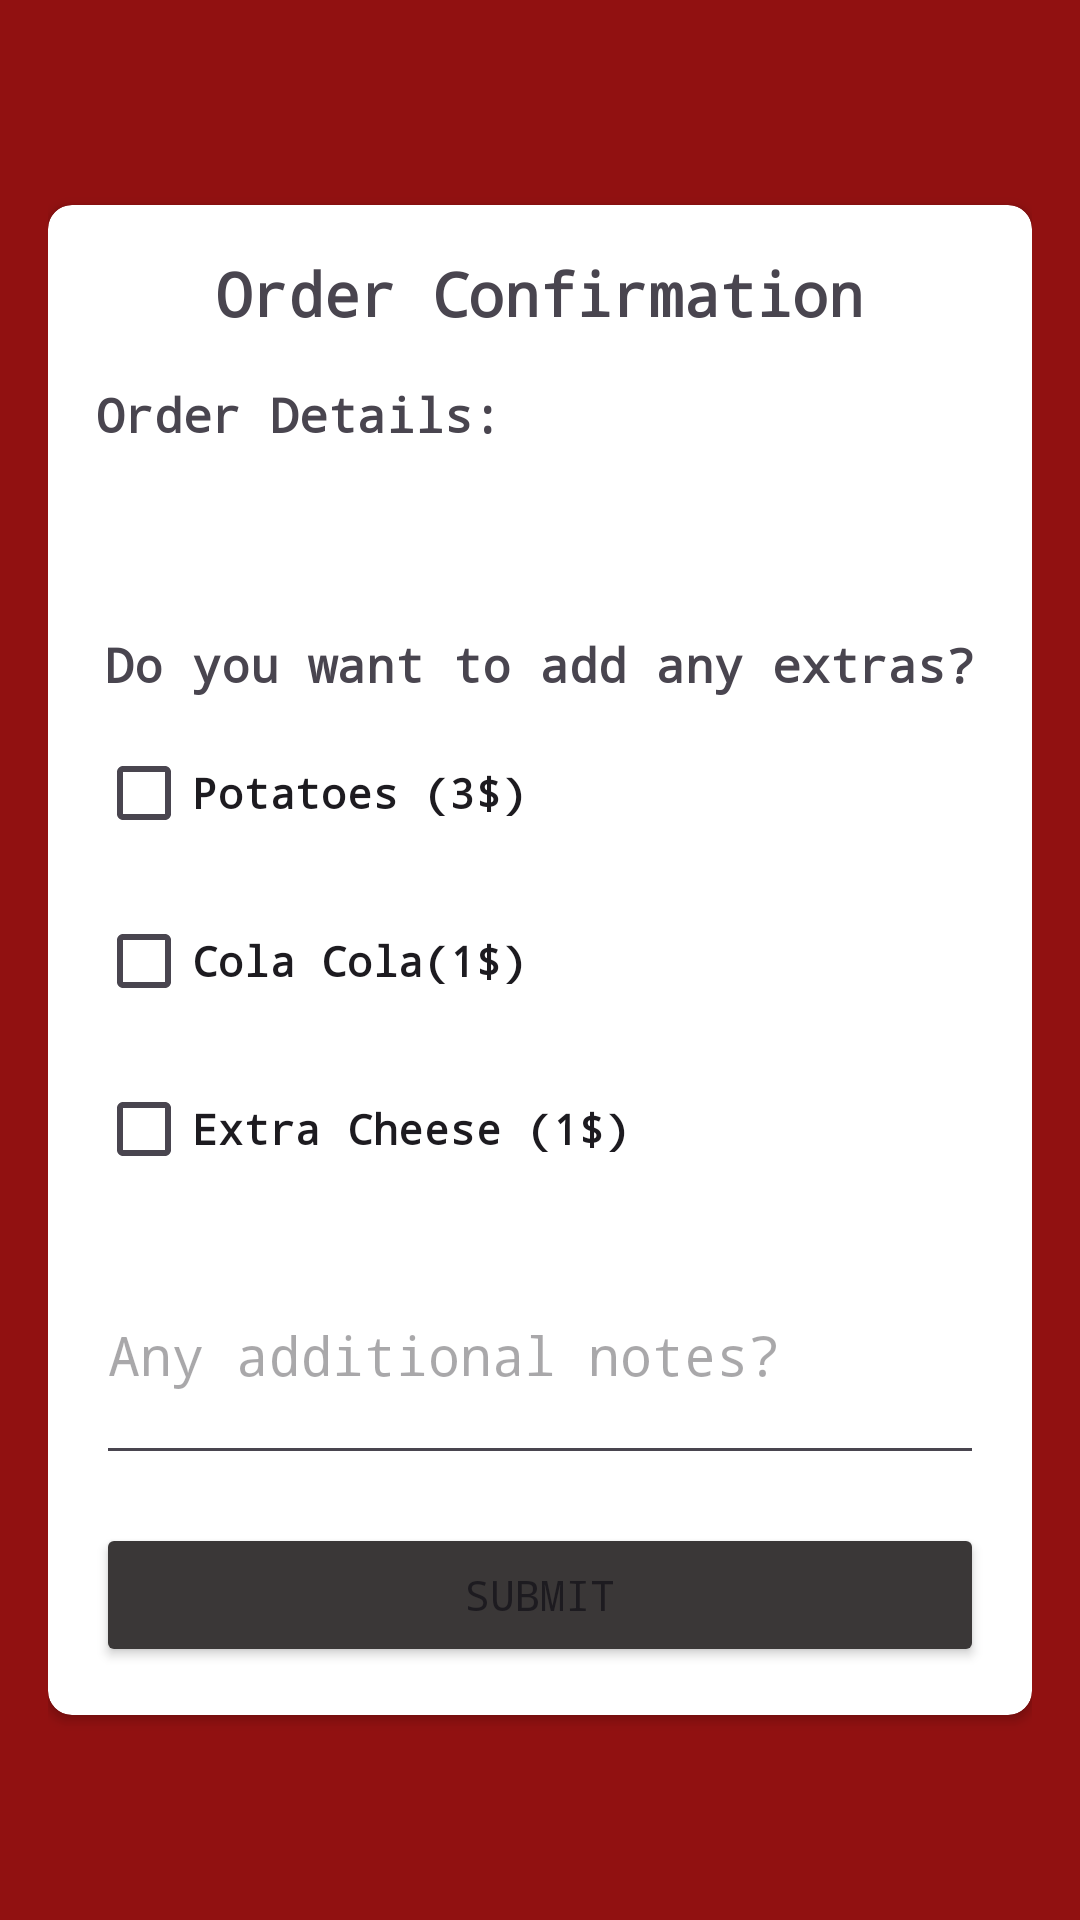

Here is an Android app screen rendered from its layout file. Give the layout XML and the strings, colors and styles it references.
<!-- AndroidManifest.xml: application theme Theme.Pizza_AppProject -->
<!-- res/layout/order.xml -->
<?xml version="1.0" encoding="utf-8"?>
<RelativeLayout xmlns:android="http://schemas.android.com/apk/res/android"
    xmlns:app="http://schemas.android.com/apk/res-auto"
    android:layout_width="match_parent"
    android:layout_height="match_parent"
    android:background="#911111"
    android:padding="16dp">

    <androidx.cardview.widget.CardView
        android:layout_width="match_parent"
        android:layout_height="wrap_content"
        android:layout_centerInParent="true"
        android:elevation="4dp"
        android:padding="16dp"
        app:cardCornerRadius="8dp">

        <ScrollView
            android:layout_width="match_parent"
            android:layout_height="wrap_content">

            <LinearLayout
                android:layout_width="match_parent"
                android:layout_height="wrap_content"
                android:orientation="vertical"
                android:padding="16dp">

                <TextView
                    android:layout_width="match_parent"
                    android:layout_height="wrap_content"
                    android:backgroundTint="#F43333"
                    android:fontFamily="monospace"
                    android:gravity="center"
                    android:text="Order Confirmation"
                    android:textSize="20sp"
                    android:textStyle="bold" />

                <TextView
                    android:layout_width="match_parent"
                    android:layout_height="wrap_content"
                    android:layout_marginTop="16dp"
                    android:fontFamily="monospace"
                    android:text="Order Details:"
                    android:textSize="16sp"
                    android:textStyle="bold" />

                <TextView
                    android:id="@+id/text_order_details"
                    android:layout_width="match_parent"
                    android:layout_height="wrap_content"
                    android:layout_marginTop="8dp"
                    android:fontFamily="monospace"
                    android:padding="8dp"
                    android:text=""
                    android:textSize="16sp" />

                <TextView
                    android:layout_width="match_parent"
                    android:layout_height="wrap_content"
                    android:layout_marginTop="16dp"
                    android:backgroundTint="#9E1414"
                    android:fontFamily="monospace"
                    android:gravity="center"
                    android:text="Do you want to add any extras?"
                    android:textSize="16sp"
                    android:textStyle="bold" />

                <CheckBox
                    android:id="@+id/checkBox_potatoes"
                    android:layout_width="wrap_content"
                    android:layout_height="wrap_content"
                    android:layout_marginTop="8dp"
                    android:fontFamily="monospace"
                    android:text="Potatoes (3$)"
                    android:textStyle="bold" />

                <CheckBox
                    android:id="@+id/checkBox_cola"
                    android:layout_width="wrap_content"
                    android:layout_height="wrap_content"
                    android:layout_marginTop="8dp"
                    android:fontFamily="monospace"
                    android:text="Cola Cola(1$)"
                    android:textStyle="bold" />

                <CheckBox
                    android:id="@+id/checkbox_extra_cheese"
                    android:layout_width="wrap_content"
                    android:layout_height="wrap_content"
                    android:layout_marginTop="8dp"
                    android:fontFamily="monospace"
                    android:text="Extra Cheese (1$)"
                    android:textStyle="bold" />

                <EditText
                    android:id="@+id/editText_notes"
                    android:layout_width="match_parent"
                    android:layout_height="wrap_content"
                    android:layout_marginTop="8dp"
                    android:fontFamily="monospace"
                    android:hint="Any additional notes?"
                    android:inputType="textMultiLine"
                    android:lines="3" />

                <Button
                    android:id="@+id/button_confirm"
                    android:layout_width="match_parent"
                    android:layout_height="wrap_content"
                    android:layout_marginTop="16dp"
                    android:backgroundTint="#3A3737"
                    android:fontFamily="monospace"
                    android:text="Submit" />

            </LinearLayout>
        </ScrollView>
    </androidx.cardview.widget.CardView>
</RelativeLayout>
<!-- resources referenced by this layout -->
<resources>
  <style name="Theme.Pizza_AppProject" parent="Base.Theme.Pizza_AppProject" />
  <style name="Base.Theme.Pizza_AppProject" parent="Theme.Material3.DayNight.NoActionBar">
          
          
      </style>
</resources>
